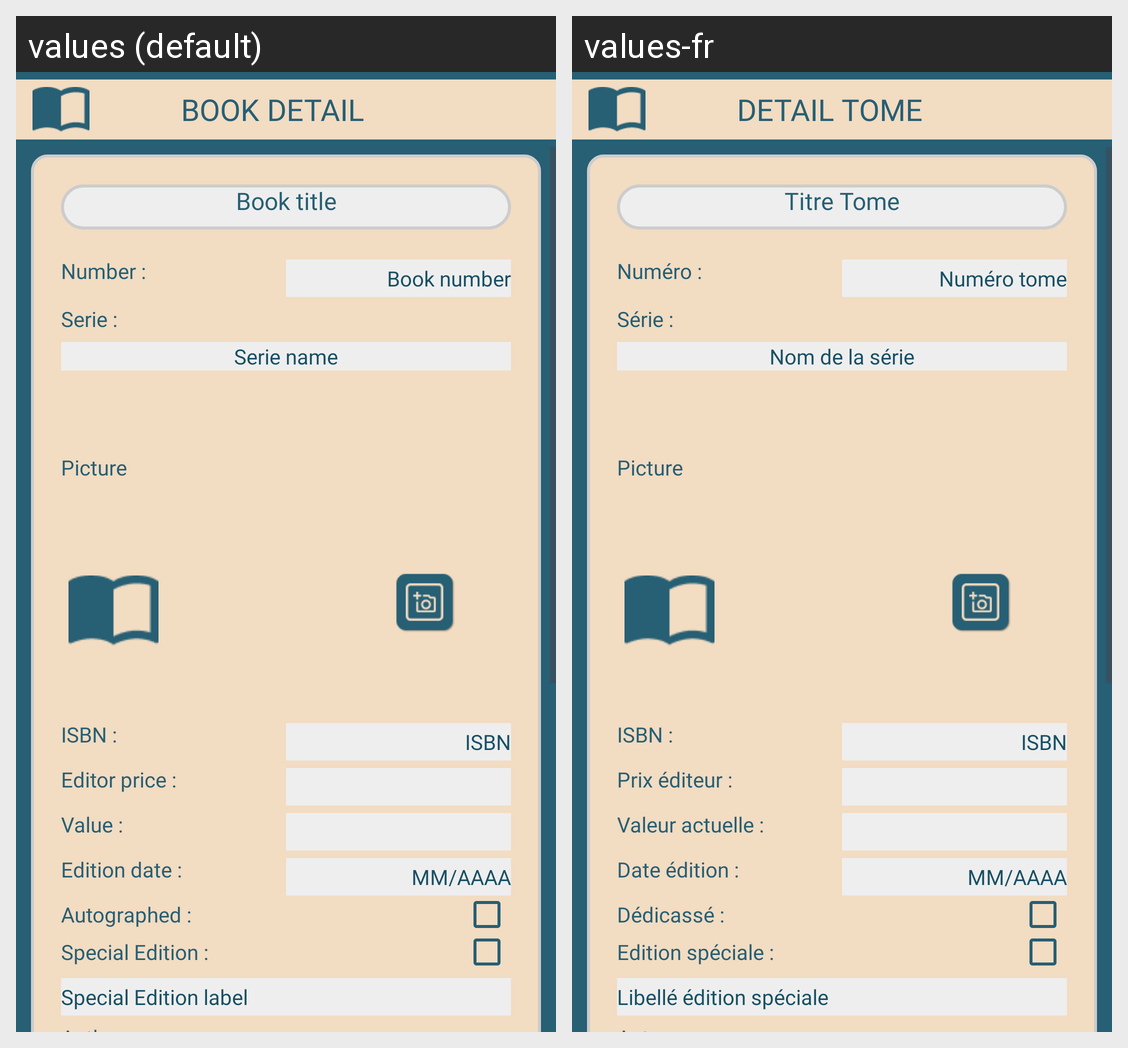

Locale-by-locale string values for the Android screen shown in this grid:
Android screen res/layout/fragment_book_detail.xml rendered under 2 locales, left to right: values (default), values-fr. Device: Nexus 5 (rendered at 1080×1920; each locale shown at half size, 540×960, under a caption strip naming it); theme Theme.MyComics.
Strings drawn on this screen, with the default value and each locale's value (text and hints the layout hard-codes, and strings that could not be matched under every locale, appear in the picture but are not listed):

BookDetailFragmentTitle
  values: BOOK DETAIL
  values-fr: DETAIL TOME

BookDetailTitle
  values: Book title
  values-fr: Titre Tome

BookDetailNumber
  values: Number :
  values-fr: Numéro :

BookDetailNumberHint
  values: Book number
  values-fr: Numéro tome

SerieLabel
  values: Serie :
  values-fr: Série :

SeriePopupAddHint
  values: Serie name
  values-fr: Nom de la série

BookDetailEditorPrice
  values: Editor price :
  values-fr: Prix éditeur :

BookDetailValue
  values: Value :
  values-fr: Valeur actuelle :

BookDetailEditionDate
  values: Edition date :
  values-fr: Date édition :

BookDetailEditionDateHint
  values: MM/AAAA
  values-fr: MM/AAAA

BookDetailAutograph
  values: Autographed :
  values-fr: Dédicassé :

BookDetailSpecialEdition
  values: Special Edition :
  values-fr: Edition spéciale :

BookDetailSpecialEditionHint
  values: Special Edition label
  values-fr: Libellé édition spéciale
